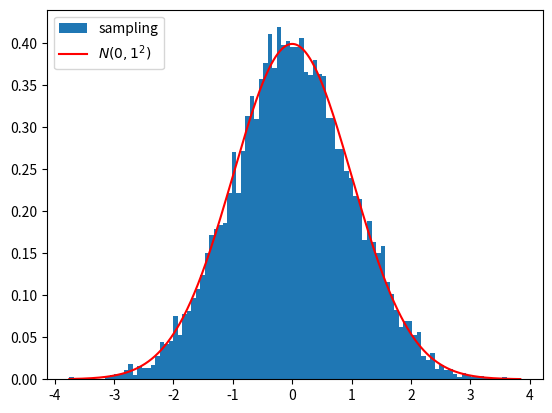

Write Python code to recreate this figure.
import numpy as np

def inverse_transform_sampling(invp):
    """
    逆变换采样
    invp:目标采样概率密度函数的逆函数
    """
    while True:
        u = np.random.uniform(-1, 1)
        yield invp(u) * np.sqrt(2)

def gen_normal_curve(rs, u, s):
    x = np.linspace(np.min(rs), np.max(rs), len(rs))
    rs = 1 / (np.sqrt(2*np.pi)*s) * np.exp(-(x-u)**2/(2*s**2))
    return x, rs

if __name__ == "__main__":
    import matplotlib.pyplot as plt
    from scipy.special import erfinv

    g = inverse_transform_sampling(invp=erfinv)
    rs = []
    for _ in range(10000):
        rs.append(next(g))
    rs = np.array(rs)
    print(np.mean(rs), np.var(rs))
    plt.hist(rs, bins=100, density=True, label="sampling")

    u = 0
    s = 1
    x, c = gen_normal_curve(rs, u, s)
    plt.plot(x, c, color="red", label="$N({},{}^2)$".format(u, s))
    plt.legend(loc="upper left")
    plt.show()
